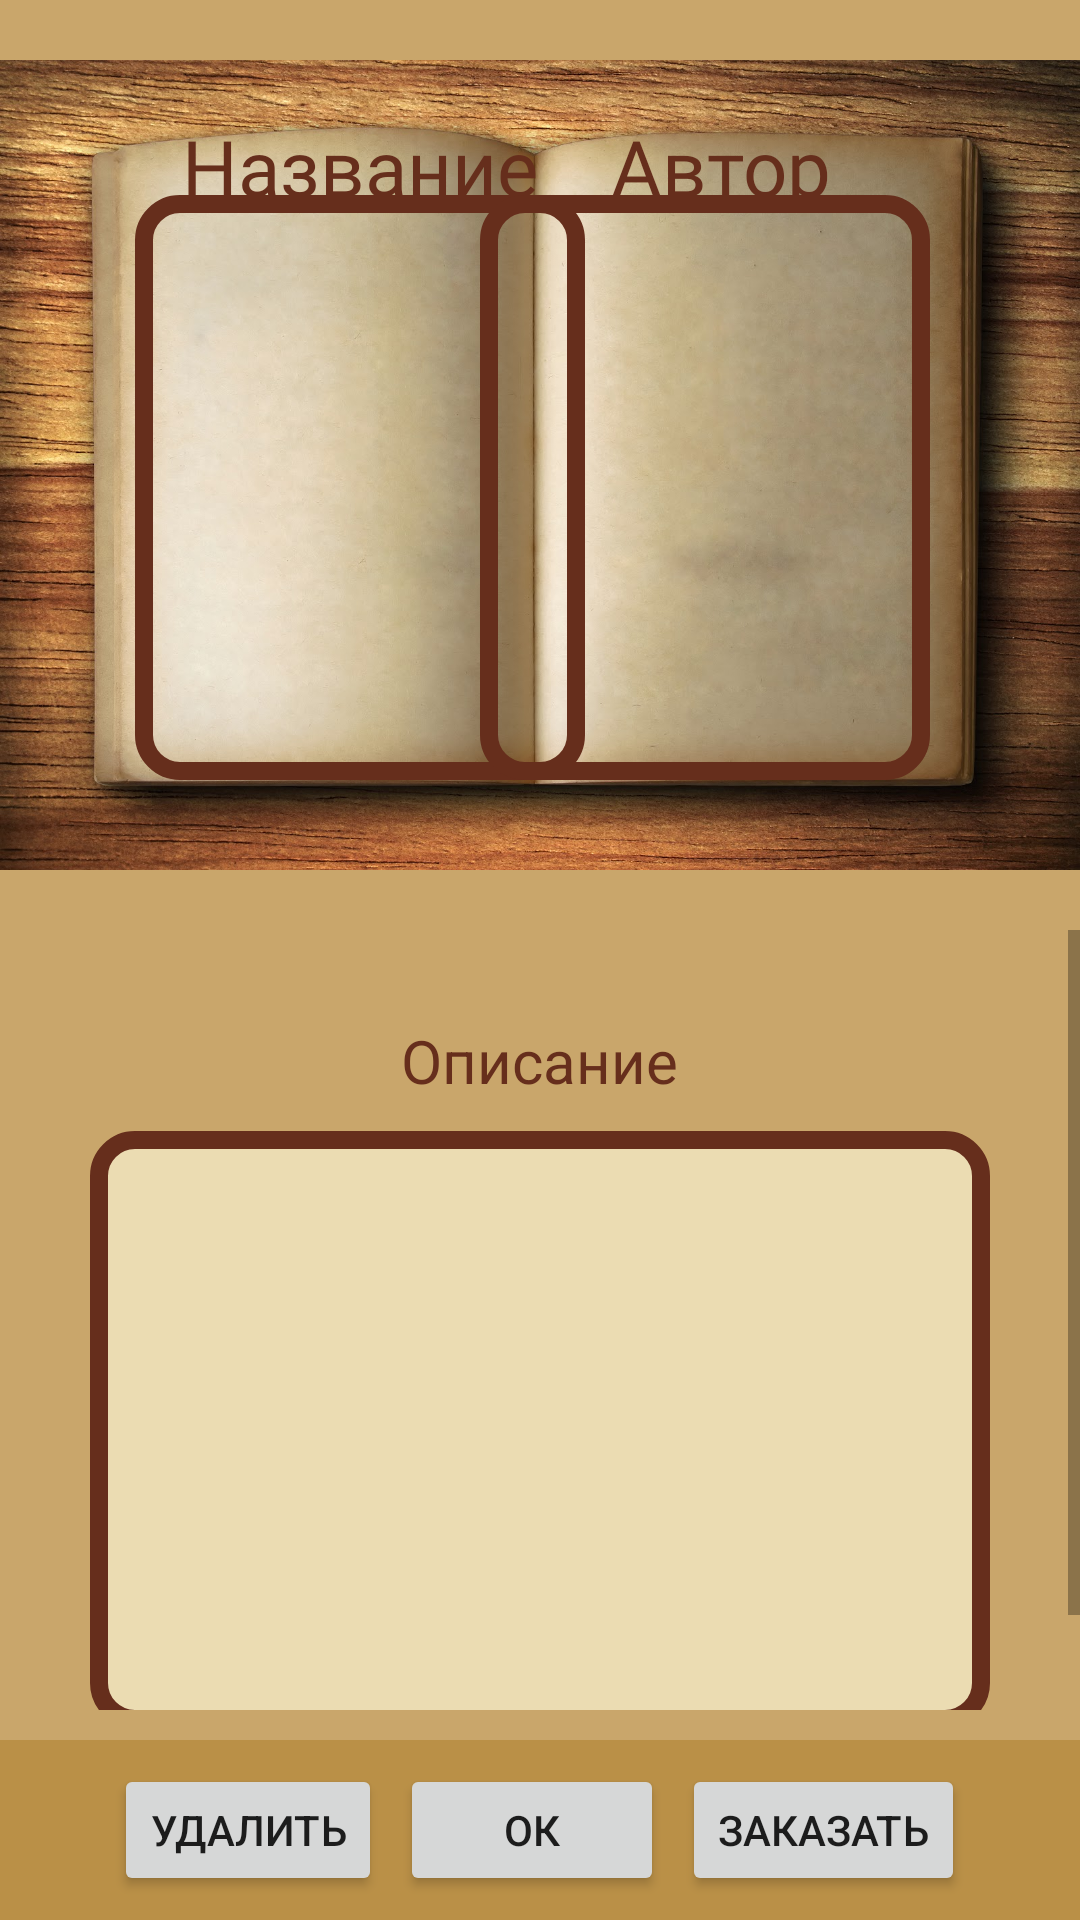

The Android layout XML behind this screen, and the referenced resources:
<!-- AndroidManifest.xml: application theme Theme.Lab3_example.NoActionBar -->
<!-- res/layout/book_activity.xml -->
<?xml version="1.0" encoding="utf-8"?>
<RelativeLayout xmlns:android="http://schemas.android.com/apk/res/android"
    xmlns:app="http://schemas.android.com/apk/res-auto"
    xmlns:tools="http://schemas.android.com/tools"
    android:layout_width="match_parent"
    android:background="@color/caramel"
    android:layout_height="match_parent">

    <FrameLayout
        android:id="@+id/frame"
        android:layout_width="match_parent"
        android:layout_height="wrap_content">

        <ImageView
            android:id="@+id/imageView"
            android:layout_width="match_parent"
            android:layout_height="310dp"
            app:srcCompat="@drawable/opened_book" />

        <TextView
            android:id="@+id/tvLabelTitle"
            android:layout_width="150dp"
            android:layout_height="wrap_content"
            android:layout_gravity="start"
            android:layout_marginTop="38dp"
            android:layout_marginStart="45dp"
            android:textSize="26sp"
            android:textColor="@color/brown"
            android:textAlignment="center"
            android:fontFamily="@font/calligraph"
            android:text="@string/title" />

        <EditText
            android:id="@+id/etTitle"
            android:layout_width="150dp"
            android:layout_height="195dp"
            android:layout_marginTop="65dp"
            android:layout_marginStart="45dp"
            android:layout_marginBottom="10dp"
            android:gravity="top|start"
            android:background="@drawable/transparent_rect_shape"
            android:ems="10"
            android:textSize="24sp"
            android:inputType="textMultiLine"
            android:fontFamily="@font/andantino"
            android:padding="15dp" />

        <TextView
            android:id="@+id/tvLabelAuthor"
            android:layout_width="150dp"
            android:layout_height="wrap_content"
            android:layout_gravity="end"
            android:layout_marginTop="38dp"
            android:textSize="26sp"
            android:layout_marginEnd="45dp"
            android:textColor="@color/brown"
            android:fontFamily="@font/calligraph"
            android:textAlignment="center"
            android:text="@string/author" />

        <EditText
            android:id="@+id/etAuthor"
            android:layout_width="150dp"
            android:layout_height="195dp"
            android:layout_gravity="end"
            android:layout_marginTop="65dp"
            android:layout_marginEnd="50dp"
            android:layout_marginBottom="10dp"
            android:gravity="top|start"
            android:background="@drawable/transparent_rect_shape"
            android:ems="10"
            android:textSize="24sp"
            android:fontFamily="@font/andantino"
            android:inputType="textMultiLine"
            android:padding="15dp" />
    </FrameLayout>

<ScrollView
    android:layout_width="match_parent"
    android:layout_height="wrap_content"
    android:layout_below="@id/frame"
    android:layout_above="@id/linearLayout">
    <LinearLayout
        android:id="@+id/mainLinearHorizontal"
        android:layout_width="match_parent"
        android:layout_height="wrap_content"

        android:gravity="center_horizontal"
        android:orientation="vertical"
        android:padding="30dp">

        <TextView
            android:id="@+id/tvLabelDescription"
            android:layout_width="wrap_content"
            android:layout_height="wrap_content"
            android:layout_gravity="center_horizontal"
            android:gravity="center_horizontal"
            android:textColor="@color/brown"
            android:textSize="20sp"
            android:text="@string/description" />

        <EditText
            android:id="@+id/etDescription"
            android:layout_width="match_parent"
            android:layout_height="wrap_content"
            android:layout_gravity="center_horizontal"
            android:layout_marginTop="10dp"
            style="@style/goldBorderRect"
            android:background="@drawable/gold_rect_shape"
            android:fontFamily="@font/andantino"
            android:textSize="20sp"
            android:minLines="7"
            android:text=""
            android:gravity="top|start"
            android:ems="10"
            android:inputType="textMultiLine"
            android:padding="15dp" />

    </LinearLayout>
</ScrollView>

    <LinearLayout
        android:id="@+id/linearLayout"
        android:layout_width="match_parent"
        android:layout_height="60dp"
        android:layout_alignParentBottom="true"
        android:layout_marginTop="10dp"
        android:gravity="bottom|center_horizontal"
        android:background="@color/light_caramel"
        android:orientation="horizontal"
        android:padding="5dp">

        <Button
            android:id="@+id/btnRemove"
            android:layout_width="wrap_content"
            android:layout_height="wrap_content"
            android:layout_gravity="start|center_vertical"
            android:layout_marginStart="20dp"
            android:layout_margin="3dp"
            android:text="@string/removeButtonText"
            app:layout_constraintBaseline_toBaselineOf="@+id/btnOrder"
            app:layout_constraintEnd_toEndOf="parent"
            app:layout_constraintStart_toEndOf="@+id/btnOrder" />

        <Button
            android:id="@+id/btnUpdate"
            android:layout_width="wrap_content"
            android:layout_height="wrap_content"
            android:layout_gravity="center_horizontal|center_vertical"
            android:layout_margin="3dp"
            android:text="@string/updateButtonText"
            app:layout_constraintBottom_toBottomOf="parent"
            app:layout_constraintEnd_toStartOf="@+id/btnOrder"
            app:layout_constraintHorizontal_chainStyle="packed"
            app:layout_constraintStart_toStartOf="parent" />

        <Button
            android:id="@+id/btnOrder"
            android:layout_width="wrap_content"
            android:layout_height="wrap_content"
            android:layout_gravity="end|center_vertical"
            android:layout_marginEnd="20dp"
            android:layout_margin="3dp"
            android:text="@string/orderButtonText"
            app:layout_constraintBaseline_toBaselineOf="@+id/btnUpdate"
            app:layout_constraintEnd_toStartOf="@+id/btnRemove" />

    </LinearLayout>


</RelativeLayout>
<!-- resources referenced by this layout -->
<resources>
  <color name="brown">#662e1c</color>
  <color name="caramel">#c9a66b</color>
  <color name="light_caramel">#ba9047</color>
  <!-- drawable gold_rect_shape (drawable) -->
  <?xml version="1.0" encoding="utf-8"?>
  <shape xmlns:android="http://schemas.android.com/apk/res/android" android:shape="rectangle">
      <stroke android:width="6dp" android:color="@color/brown" />
      <solid android:color="@color/white"/>
      <corners android:radius="12dp"/>
  </shape>
  <!-- drawable opened_book: jpg bitmap (drawable, 338511 bytes) -->
  <!-- drawable transparent_rect_shape (drawable) -->
  <?xml version="1.0" encoding="utf-8"?>
  <shape xmlns:android="http://schemas.android.com/apk/res/android" android:shape="rectangle">
      <stroke android:width="6dp" android:color="@color/brown" />
      <corners android:radius="12dp"/>
  </shape>
  <string name="author">Автор</string>
  <string name="description">Описание</string>
  <string name="orderButtonText">Заказать</string>
  <string name="removeButtonText">Удалить</string>
  <string name="title">Название</string>
  <string name="updateButtonText">ОК</string>
  <style name="goldBorderRect">
          <item name="android:drawable">@drawable/gold_rect_shape</item>
      </style>
  <style name="Theme.Lab3_example.NoActionBar">
          <item name="windowActionBar">false</item>
          <item name="windowNoTitle">true</item>
      </style>
  <color name="white">#EBDCB2</color>
</resources>
